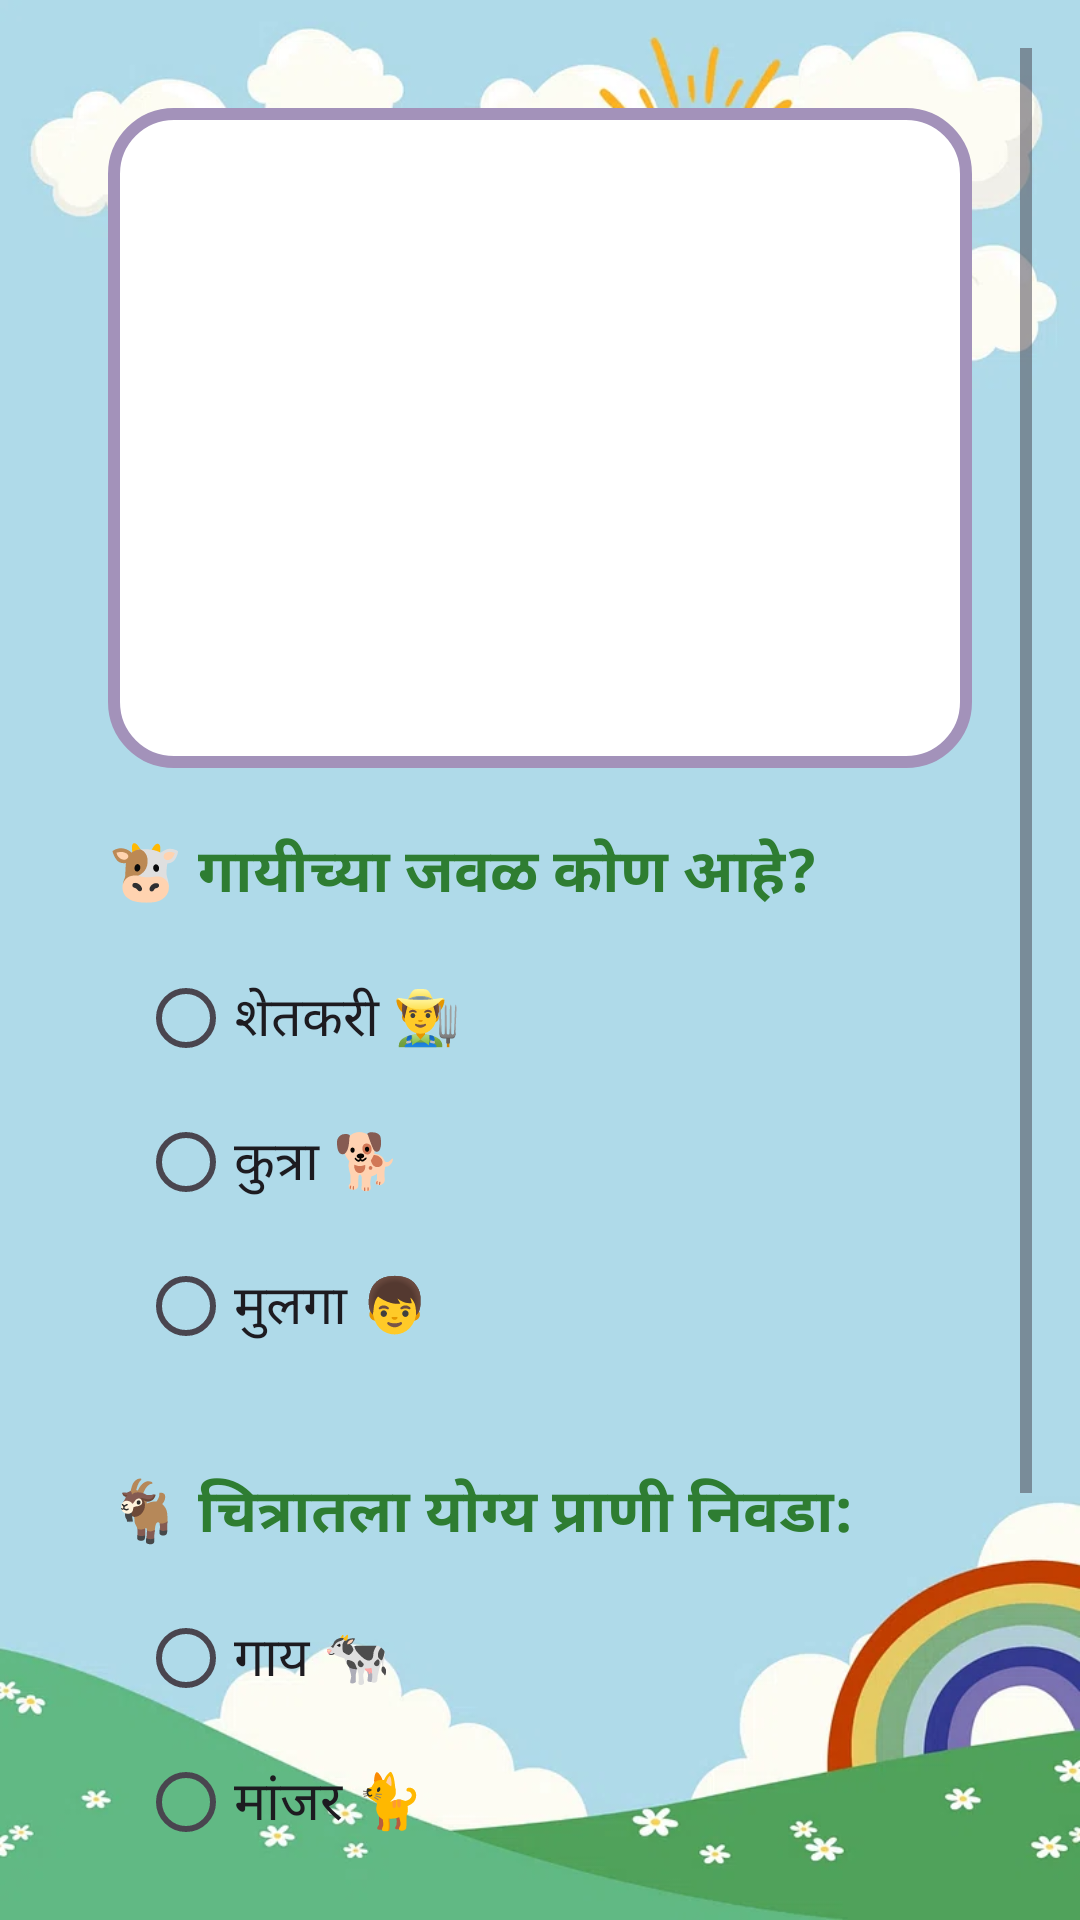

This screen was rendered from an Android layout file. Write that file and the resources it references.
<!-- AndroidManifest.xml: application theme Theme.MyPage1 -->
<!-- res/layout/activity_marathi.xml -->
<?xml version="1.0" encoding="utf-8"?>
<RelativeLayout xmlns:android="http://schemas.android.com/apk/res/android"
    android:layout_width="match_parent"
    android:layout_height="match_parent"
    android:background="@drawable/kids_bg"
    android:padding="16dp">

    <ScrollView
        android:layout_width="match_parent"
        android:layout_height="match_parent">

        <LinearLayout
            android:orientation="vertical"
            android:layout_width="match_parent"
            android:layout_height="wrap_content"
            android:padding="20dp">

            
            <ImageView
                android:id="@+id/farmImage"
                android:layout_width="match_parent"
                android:layout_height="220dp"
                android:src="@drawable/farm_scene"
                android:background="@drawable/image_border"
                android:scaleType="fitXY" />

            
            <TextView
                android:id="@+id/question1"
                android:layout_width="wrap_content"
                android:layout_height="wrap_content"
                android:text="🐮 गायीच्या जवळ कोण आहे?"
                android:textSize="20sp"
                android:textStyle="bold"
                android:textColor="#2E7D32"
                android:paddingTop="20dp"/>

            <RadioGroup
                android:id="@+id/radioGroup1"
                android:layout_width="wrap_content"
                android:layout_height="wrap_content"
                android:padding="10dp">

                <RadioButton
                    android:id="@+id/radioFarmer"
                    android:layout_width="wrap_content"
                    android:layout_height="wrap_content"
                    android:text="शेतकरी 👨‍🌾"
                    android:textSize="18sp"
                    android:buttonTint="@color/purple" />

                <RadioButton
                    android:id="@+id/radioDog"
                    android:layout_width="wrap_content"
                    android:layout_height="wrap_content"
                    android:text="कुत्रा 🐕"
                    android:textSize="18sp"
                    android:buttonTint="@color/purple" />

                <RadioButton
                    android:id="@+id/radioChild"
                    android:layout_width="wrap_content"
                    android:layout_height="wrap_content"
                    android:text="मुलगा 👦"
                    android:textSize="18sp"
                    android:buttonTint="@color/purple" />
            </RadioGroup>

            
            <TextView
                android:id="@+id/question2"
                android:layout_width="wrap_content"
                android:layout_height="wrap_content"
                android:text="🐐 चित्रातला योग्य प्राणी निवडा:"
                android:textSize="20sp"
                android:textStyle="bold"
                android:textColor="#2E7D32"
                android:paddingTop="20dp"/>

            <RadioGroup
                android:id="@+id/radioGroup2"
                android:layout_width="wrap_content"
                android:layout_height="wrap_content"
                android:padding="10dp">

                <RadioButton
                    android:id="@+id/radioCow"
                    android:layout_width="wrap_content"
                    android:layout_height="wrap_content"
                    android:text="गाय 🐄"
                    android:textSize="18sp"
                    android:buttonTint="@color/teal" />

                <RadioButton
                    android:id="@+id/radioCat"
                    android:layout_width="wrap_content"
                    android:layout_height="wrap_content"
                    android:text="मांजर 🐈"
                    android:textSize="18sp"
                    android:buttonTint="@color/teal" />

                <RadioButton
                    android:id="@+id/radioGoat"
                    android:layout_width="wrap_content"
                    android:layout_height="wrap_content"
                    android:text="बकरी 🐐"
                    android:textSize="18sp"
                    android:buttonTint="@color/teal" />
            </RadioGroup>

            
            <Button
                android:id="@+id/submitBtn"
                android:layout_width="wrap_content"
                android:layout_height="wrap_content"
                android:text="✅ सबमिट"
                android:textSize="18sp"
                android:textColor="#FFFFFF"
                android:backgroundTint="@color/orange"
                android:layout_marginTop="30dp"
                android:padding="12dp"
                android:layout_gravity="center"/>
        </LinearLayout>
    </ScrollView>
</RelativeLayout>
<!-- resources referenced by this layout -->
<resources>
  <color name="orange">#E76A44</color>
  <color name="purple">#B88AD0</color>
  <color name="teal">#76B4A6</color>
  <!-- drawable image_border (drawable) -->
  <?xml version="1.0" encoding="utf-8"?>
  <shape xmlns:android="http://schemas.android.com/apk/res/android"
      android:shape="rectangle">
  
      <solid android:color="#FFFFFF" /> 
  
      <stroke
          android:width="4dp"
          android:color="#A392BA"/> 
  
      <corners android:radius="20dp"/> 
  
      <padding
          android:left="6dp"
          android:top="6dp"
          android:right="6dp"
          android:bottom="6dp"/>
  </shape>
  <!-- drawable kids_bg: png bitmap (drawable, 218770 bytes) -->
  <style name="Theme.MyPage1" parent="Base.Theme.MyPage1" />
  <style name="Base.Theme.MyPage1" parent="Theme.Material3.DayNight.NoActionBar">
          
          
      </style>
</resources>
